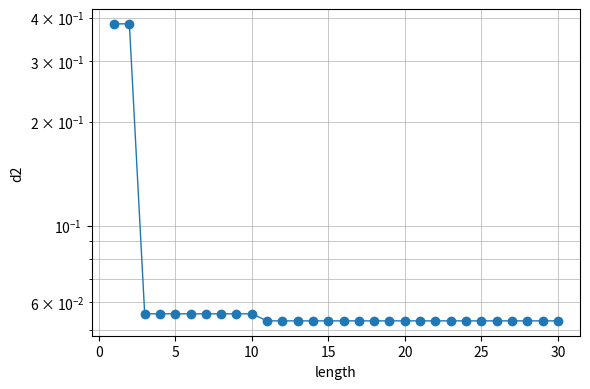

Recreate this plot in Python.
import numpy as np
from numpy.linalg import matrix_power
import random
import math
import matplotlib.pyplot as plt

#Μερος 1 ορισμός γεννητορων για fibonacci anyons
#γενήτορες σ1:πλέξη πρώτου με δεύτερου anyon σ2:πλέξη δεύτερου με τρίτου
phi = (1 + np.sqrt(5)) / 2
R00 = np.exp(-4j * np.pi / 5)
R11 = np.exp( 3j * np.pi / 5)

sigma1 = np.array([[R00, 0],
                   [0,   R11]], dtype=complex)

sigma2 = np.array([[ (1/phi)*np.exp( 4j*np.pi/5), (1/np.sqrt(phi))*np.exp(-3j*np.pi/5)],
                   [ (1/np.sqrt(phi))*np.exp(-3j*np.pi/5),           -1/phi           ]],
                  dtype=complex)


#Μερος 2 οι πύλες στόχοι και οι μετρικές σφάλματος
#στόχος Hadamard
H_gate = (1/np.sqrt(2)) * np.array([[1, 1],
                               [1,-1]], dtype=complex)
#στόχος Τ 
T_gate = np.array([[1     ,          0        ],
              [0     ,np.exp(1j* np.pi/4)]], dtype=complex)
#στόχος X 
X_gate = np.array([[0, 1],
                   [1, 0]])

#μετρικές σφάλματος 
#Favg
def Favg_unitaries(U, V):
    d = 2
    X = U.conj().T @ V
    Fp = (abs(np.trace(X))**2) / (d*d)
    return (d*Fp + 1)/(d+1)

#d2 τοπολογική απόσταση από Favg που αποτελεί τη συνάρτηση κόστους του monte carlo
def d2_from_Favg(Favg):
    inside = (3.0*Favg - 1.0)/2.0
    if inside < 0:
        inside = 0.0
    return np.sqrt(1.0 - np.sqrt(inside))

#Μερος 3 Προετοιμασία κινήσεων Move Set
#προυπολογισμός των δυνάμεων για ταχύτητα
S1   = sigma1
S1m1 = matrix_power(sigma1, -1)
S2   = sigma2
S2m1 = matrix_power(sigma2, -1)

STEP_MAT = {
    ('s1', +1): S1,
    ('s1', -1): S1m1,
    ('s2', +1): S2,
    ('s2', -1): S2m1,
}
ACTIONS = [('s1', +1), ('s1', -1), ('s2', +1), ('s2', -1)]

def apply_step(U, action):
    g, s = action
    return U @ STEP_MAT[(g, s)]

def U_from_word(word):
    U = np.eye(2, dtype=complex)
    for a in word:
        U = apply_step(U, a)
    return U

def inverse_of(a):  
    return (a[0], -a[1])

#αποφεύγονται άμεσες ακυρώσεις πχ σ^1 και μετα να ακολουθεί σ^-1 
def valid_to_place(word, i, a):
    if i > 0 and word[i-1] == inverse_of(a):
        return False
    if i < len(word)-1 and word[i+1] == inverse_of(a):
        return False
    return True

#Μερος 4 αλγόριθμος monte carlo
#τυχαία αρχική λέξη αποφεύγοντας ακυρώσεις
def random_init_word(L, rng):
    w = []
    for i in range(L):
        choices = [a for a in ACTIONS if valid_to_place(w, i, a)]
        w.append(rng.choice(choices))
    return w

# αλλαγή ενός τυχαίου βήματος της πλέξης 
def mutate_word(word, rng):
    L = len(word)
    i = rng.randrange(L)
    current = word[i]
    #  κινήσεις όλες εκτός της ίδιας
    cand_actions = [a for a in ACTIONS if a != current]
    rng.shuffle(cand_actions)
    for a in cand_actions:
        if valid_to_place(word, i, a):
            new_word = word[:]
            new_word[i] = a
            return new_word
    # αν δεν βρέθηκε  επιστρέφει το ίδιο
    return word[:]

#παράμετροι monte calro
MAX_LEN = 30            # θα σαρώσουμε μήκη 1 - MAX_LEN
TRIES_PER_LEN = 10000    # δοκιμές ανα μήκος 
T0, T1 = 0.3, 1e-3      # αρχική/τελική θερμοκρασία
rng = random.Random(None)

best_F_per_len = np.full(MAX_LEN, -1.0, dtype=float)
best_word_per_len = [None for _ in range(MAX_LEN)]

for L in range(1, MAX_LEN+1):
    # αρχικοποίηση λέξης μήκους L
    cur = random_init_word(L, rng)
    curF = Favg_unitaries(U_from_word(cur), T_gate)
    best, bestF = cur[:], curF

    for t in range(1, TRIES_PER_LEN+1):
        T = T0 * (T1/T0)**(t/TRIES_PER_LEN)    #υπολογισμός θερμοκρασίας

        cand = mutate_word(cur, rng)
        Fc = Favg_unitaries(U_from_word(cand), T_gate)
        d = Fc - curF  # μεγιστοποιούμε το Favg
        #κριτήριο αποδοχής
        if d >= 0 or rng.random() < math.exp(d/max(T,1e-12)):
            cur, curF = cand, Fc
            if curF > bestF:
                best, bestF = cur[:], curF

    best_F_per_len[L-1] = bestF
    best_word_per_len[L-1] = best
    print(f"L={L:2d}  best Favg={bestF:.6f}")

#Μερος 5ο αποτελέσματα και γραφήματα
lengths = np.arange(1, MAX_LEN+1)
best_so_far_F = np.maximum.accumulate(best_F_per_len)
best_so_far_d2 = np.array([d2_from_Favg(f) for f in best_so_far_F])

#γράφημα
plt.figure(figsize=(6,4))
plt.semilogy(lengths, best_so_far_d2, marker='o', linewidth=1)
plt.xlabel('length')
plt.ylabel('d2')
plt.grid(True, which='both', linewidth=0.5)
plt.tight_layout()
plt.savefig('sa_best_error_vs_length.png', dpi=200)
plt.show()
print("\nSaved figure as: sa_best_error_vs_length.png")

#Εκτύπωση του καλύτερου αποτελέσματος
best_index = np.argmax(best_F_per_len)
overall_best_Favg = best_F_per_len[best_index]
overall_best_word = best_word_per_len[best_index]
overall_best_d2 = d2_from_Favg(overall_best_Favg)

print(f"Best Length= {best_index + 1}")
print(f"Best Favg= {overall_best_Favg:.8f}")
print(f"Least d2= {overall_best_d2:.8f}")
print("Braid Word:")
print(overall_best_word)
